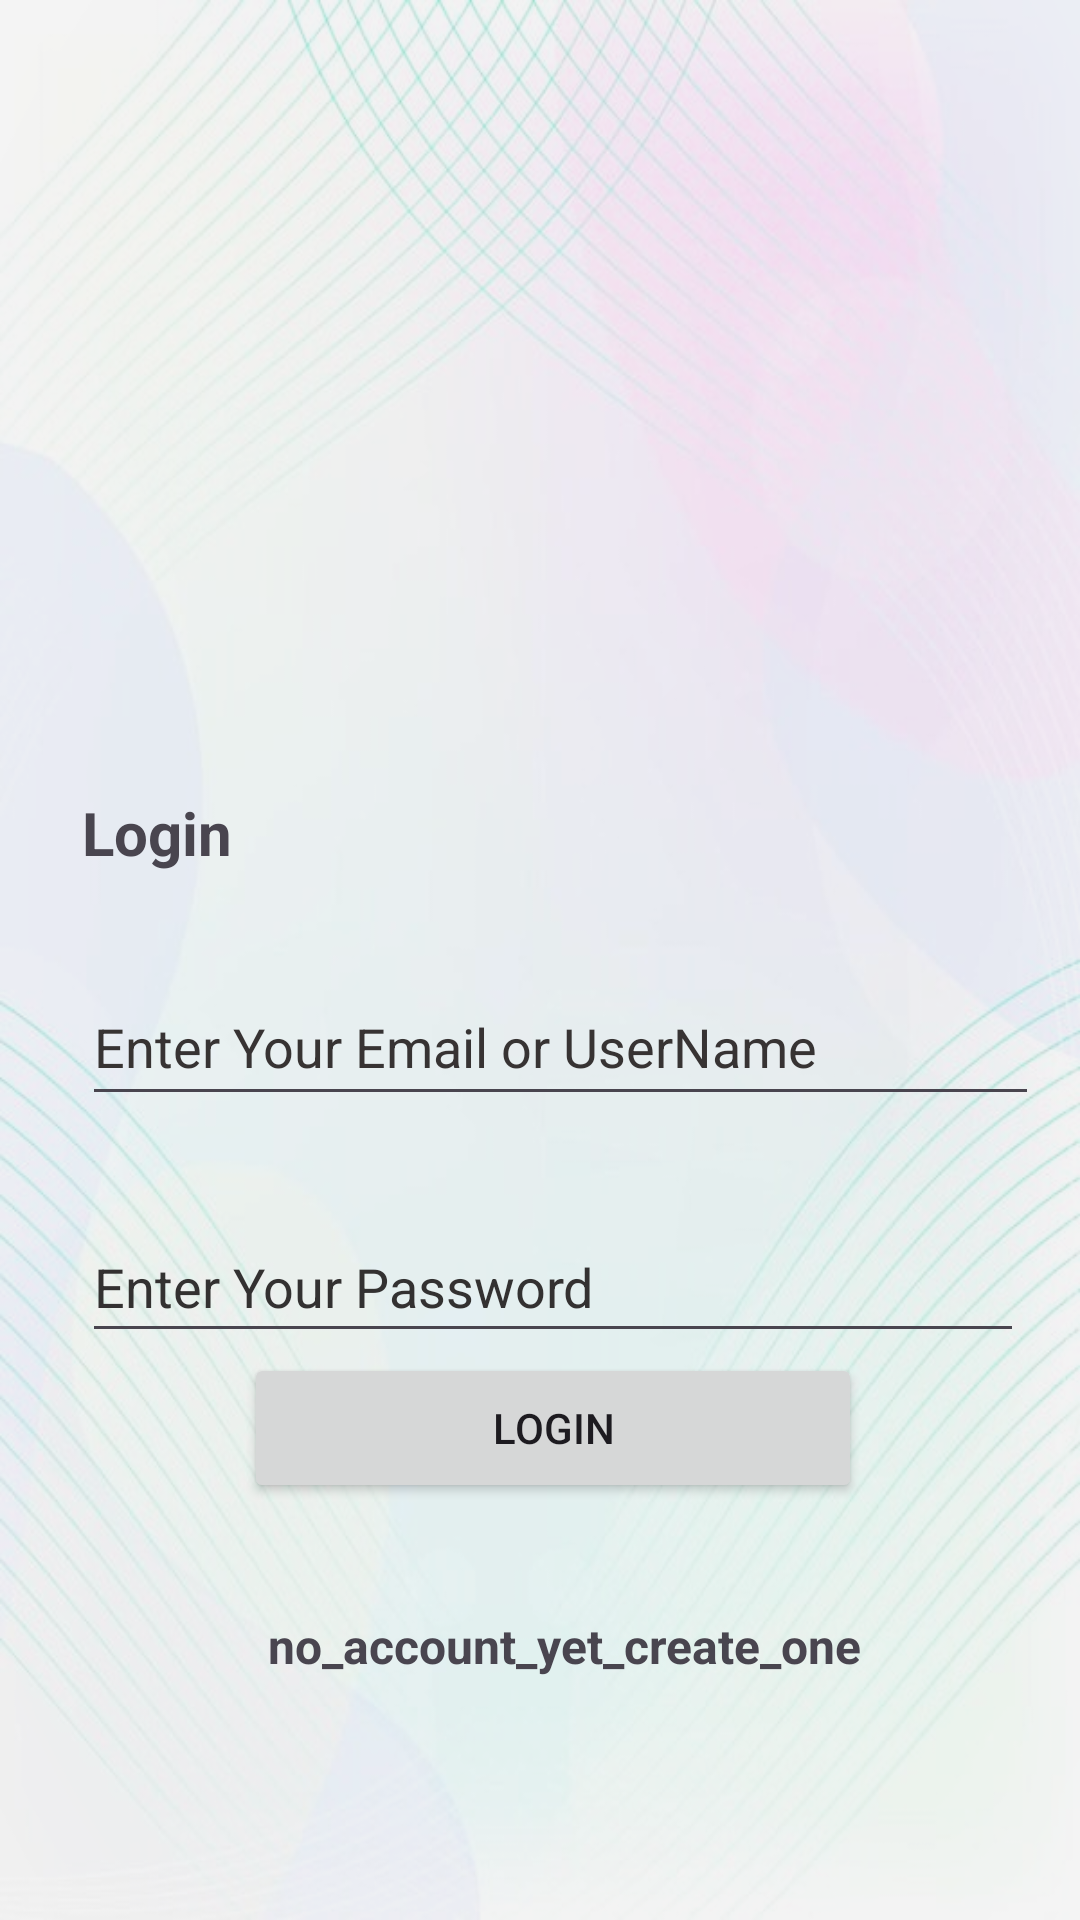

Produce the Android XML layout that renders to this screen, including the resource entries it uses.
<!-- AndroidManifest.xml: application theme Theme.Shippar -->
<!-- res/layout/activity_login.xml -->
<?xml version="1.0" encoding="utf-8"?>
<androidx.constraintlayout.widget.ConstraintLayout xmlns:android="http://schemas.android.com/apk/res/android"
    xmlns:app="http://schemas.android.com/apk/res-auto"
    xmlns:tools="http://schemas.android.com/tools"
    android:id="@+id/main"
    android:background="@drawable/zucolbg"
    android:layout_width="match_parent"
    android:layout_height="match_parent"
    tools:context=".Activities.Login">


    <TextView
        android:id="@+id/textView7"
        android:layout_width="wrap_content"
        android:layout_height="wrap_content"
        android:layout_marginTop="264dp"
        android:text="Login"
        android:textSize="20sp"
        android:textStyle="bold"
        app:layout_constraintEnd_toEndOf="parent"
        app:layout_constraintHorizontal_bias="0.088"
        app:layout_constraintStart_toStartOf="parent"
        app:layout_constraintTop_toTopOf="parent" />

    <EditText
        android:id="@+id/username"
        android:layout_width="319dp"
        android:layout_height="49dp"
        android:layout_marginTop="32dp"
        android:elevation="1dp"
        android:ems="10"
        android:hint="Enter Your Email or UserName"
        android:inputType="text"
        android:textColor="@color/black"
        android:textColorHint="#373333"
        app:layout_constraintStart_toStartOf="@+id/textView7"
        app:layout_constraintTop_toBottomOf="@+id/textView7" />

    <EditText
        android:id="@+id/password"
        android:layout_width="314dp"
        android:layout_height="47dp"
        android:layout_marginTop="32dp"
        android:elevation="1dp"
        android:ems="10"
        android:hint="Enter Your Password"
        android:inputType="textPassword"
        android:textColor="@color/black"
        android:textColorHint="#333131"
        app:layout_constraintStart_toStartOf="@+id/username"
        app:layout_constraintTop_toBottomOf="@+id/username" />

    <Button
        android:id="@+id/loginButton"
        android:layout_width="206dp"
        android:layout_height="50dp"
        android:elevation="1dp"
        android:text="Login"
        app:layout_constraintEnd_toEndOf="@+id/password"
        app:layout_constraintStart_toStartOf="@+id/password"
        app:layout_constraintTop_toBottomOf="@+id/password" />

    <TextView
        android:id="@+id/register"
        android:layout_width="wrap_content"
        android:layout_height="wrap_content"
        android:layout_marginTop="32dp"
        android:text="no_account_yet_create_one"
        android:textSize="16sp"
        android:textStyle="bold"
        app:layout_constraintBottom_toBottomOf="parent"
        app:layout_constraintEnd_toEndOf="@+id/loginButton"
        app:layout_constraintHorizontal_bias="1.0"
        app:layout_constraintStart_toStartOf="@+id/loginButton"
        app:layout_constraintTop_toBottomOf="@+id/loginButton"
        app:layout_constraintVertical_bias="0.056" />
</androidx.constraintlayout.widget.ConstraintLayout>
<!-- resources referenced by this layout -->
<resources>
  <color name="black">#FF000000</color>
  <!-- drawable zucolbg: png bitmap (drawable, 453925 bytes) -->
  <style name="Theme.Shippar" parent="Base.Theme.Shippar" />
  <style name="Base.Theme.Shippar" parent="Theme.Material3.DayNight.NoActionBar">
          
          
      </style>
</resources>
